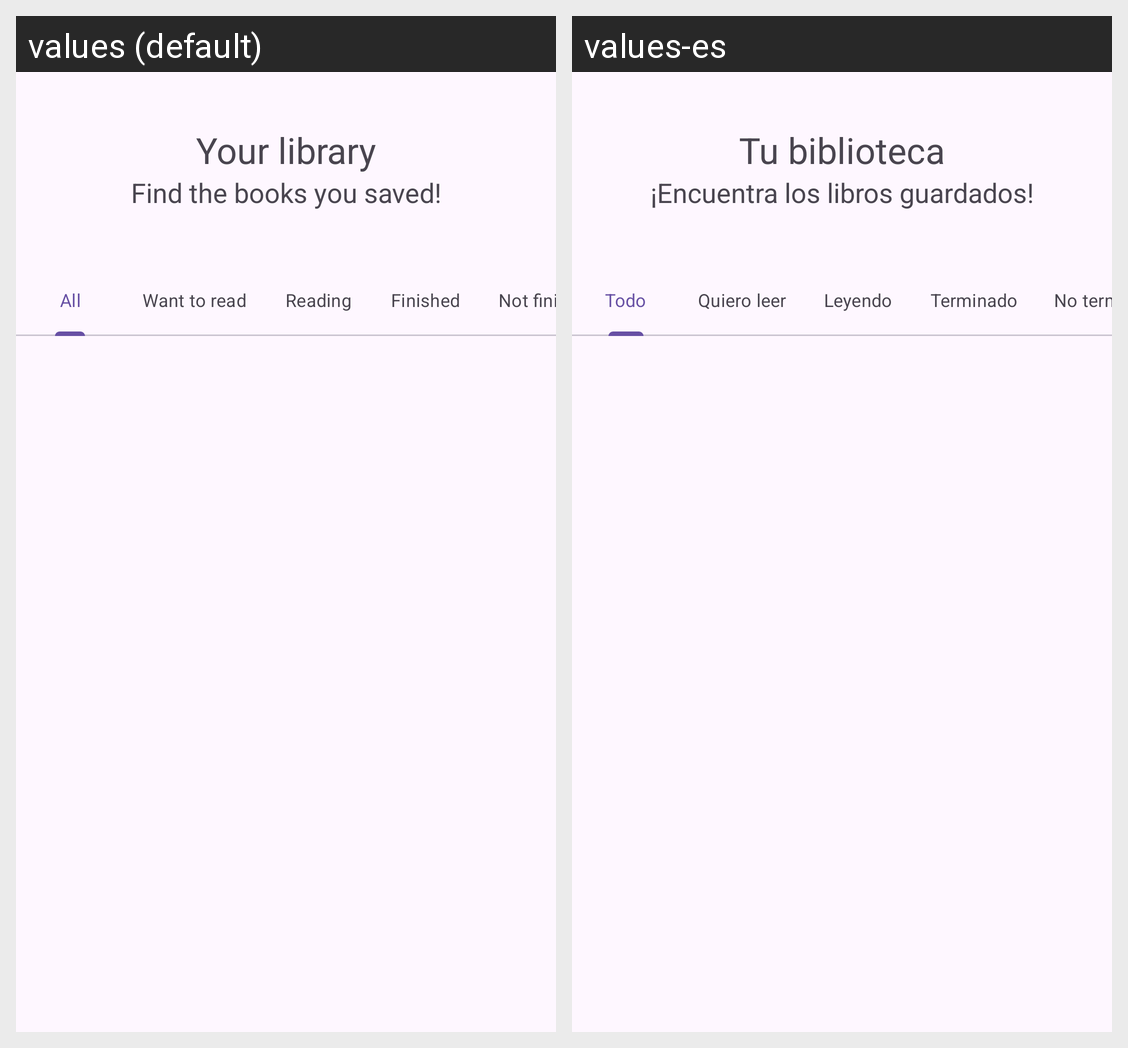

The same Android screen rendered under two of its app's locales, left to right. List the strings drawn on it with the default value and each locale's translation.
Android screen res/layout/activity_library.xml rendered under 2 locales, left to right: values (default), values-es. Device: Nexus 5 (rendered at 1080×1920; each locale shown at half size, 540×960, under a caption strip naming it); theme Theme.ReadSpace.
Strings drawn on this screen, with the default value and each locale's value (text and hints the layout hard-codes, and strings that could not be matched under every locale, appear in the picture but are not listed):

appbar_subtitle_library
  values: Find the books you saved!
  values-es: ¡Encuentra los libros guardados!

appbar_title_library
  values: Your library
  values-es: Tu biblioteca

all
  values: All
  values-es: Todo

want_to_read
  values: Want to read
  values-es: Quiero leer

reading
  values: Reading
  values-es: Leyendo

finished
  values: Finished
  values-es: Terminado

not_finished
  values: Not finished
  values-es: No terminado
